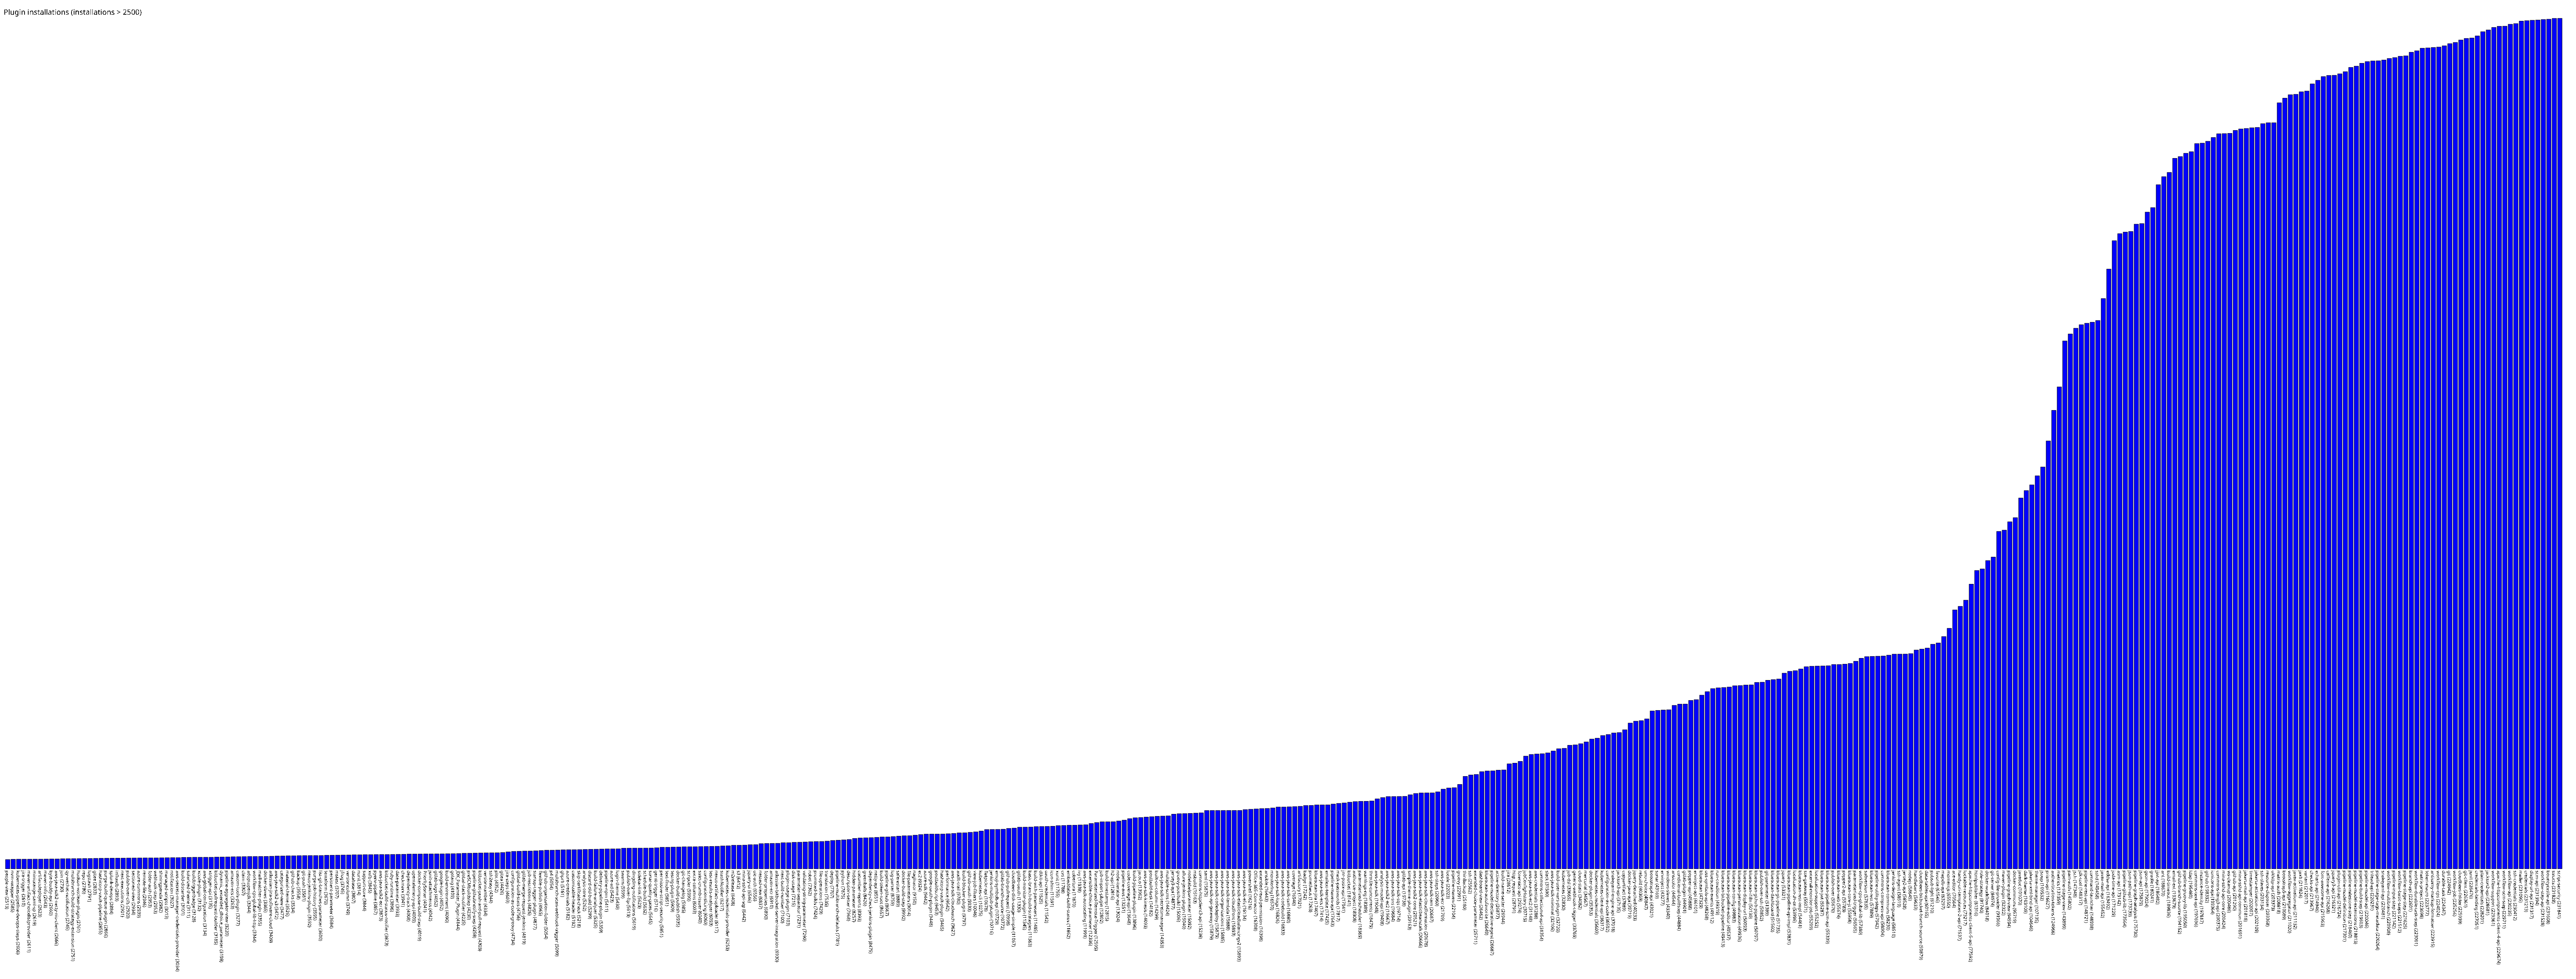

The table this chart was drawn from, first rows:
people-view, 2513
nvm-wrapper, 2585
kubernetes-pipeline-devops-steps, 2606
jira-trigger, 2610
maven-artifact-choicelistprovider, 2611
miniorange-saml-sp, 2619
artifactdeployer, 2623
maven-info, 2643
byte-buddy-api, 2660
aws-java-sdk2-netty-nio-client, 2666
join, 2730
qy-wechat-notification, 2745
multibranch-build-strategy-extension, 2751
hudson-wsclean-plugin, 2761
repo, 2780
logstash, 2791
gitee, 2833
hashicorp-vault-pipeline, 2855
purge-build-queue-plugin, 2866
splunk-devops, 2884
influxdb, 2893
next-executions, 2901
publish-over-cifs, 2920
sectioned-view, 2934
azure-commons, 2939
remote-file, 2946
folder-auth, 2953
webhook-step, 2953
shiningpanda, 2982
managed-scripts, 3013
notification, 3027
aws-secrets-manager-credentials-provider, 3034
build-discarder, 3101
solarized-theme, 3111
buildtriggerbadge, 3128
xcode-plugin, 3132
aws-global-configuration, 3134
xtrigger-api, 3135
bitbucket-pullrequest-builder, 3185
dynamic_extended_choice_parameter, 3198
pipeline-aggregator-view, 3220
amazon-ecs, 3263
custom-tools-plugin, 3277
claim, 3307
adoptopenjdk, 3344
workflow-cps-global-lib-http, 3344
mail-watcher-plugin, 3355
docker-slaves, 3365
atlassian-jira-software-cloud, 3409
aws-java-sdk2-s3, 3472
categorized-view, 3477
material-theme, 3526
github-checks, 3534
backup, 3558
git-push, 3581
nexus-jenkins-plugin, 3592
purge-job-history, 3595
list-git-branches-parameter, 3600
terraform, 3670
persistent-parameter, 3684
mstest, 3707
... 404 more rows
